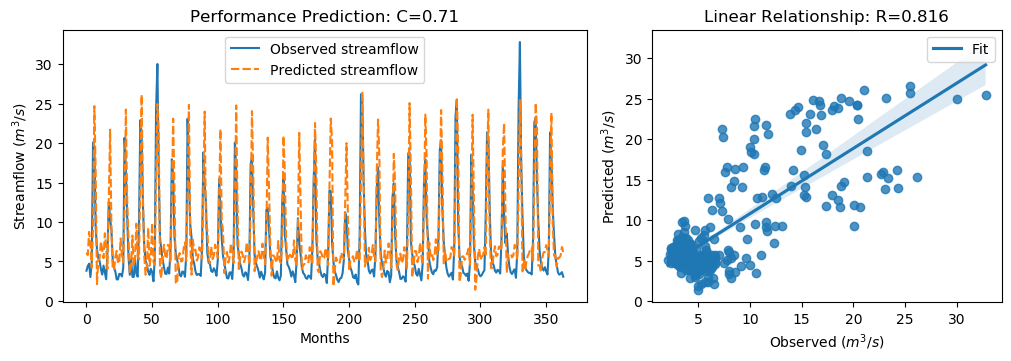

The data file committed next to this chart (first rows):
y_true, y_pred, y_true_scaled, y_pred_scaled
3.83, 6.113, -0.5361, -0.2115
4.42, 5.816, -0.4522, -0.2537
4.72, 8.747, -0.4096, 0.1629
3.03, 7.235, -0.6499, -0.05204
4.87, 4.195, -0.3883, -0.4843
20.07, 9.303, 1.773, 0.2421
19.62, 24.68, 1.709, 2.428
9.33, 16.52, 0.2458, 1.268
6.56, 2.13, -0.148, -0.7778
5.37, 5.038, -0.3172, -0.3643
5.07, 5.373, -0.3598, -0.3168
4.02, 7.519, -0.5091, -0.0116
3.34, 6.488, -0.6058, -0.1582
4.47, 5.42, -0.4451, -0.31
3.61, 8.577, -0.5674, 0.1388
2.75, 6.764, -0.6897, -0.119
6.28, 4.079, -0.1878, -0.5007
12.55, 12.71, 0.7036, 0.7267
10.44, 21.69, 0.4036, 2.003
9.01, 9.17, 0.2003, 0.223
5.12, 4.063, -0.3527, -0.5029
4.16, 3.936, -0.4892, -0.521
3.72, 5.597, -0.5518, -0.2849
2.73, 6.348, -0.6925, -0.1781
2.73, 4.712, -0.6925, -0.4107
3.43, 4.989, -0.593, -0.3713
3.4, 7.905, -0.5972, 0.04331
3.1, 5.774, -0.6399, -0.2597
4.17, 4.893, -0.4878, -0.385
20.66, 11.6, 1.857, 0.5682
16.78, 24.25, 1.305, 2.367
10.67, 12.7, 0.4363, 0.7251
5.59, 8.113, -0.2859, 0.07275
3.31, 3.5, -0.61, -0.5831
5.26, 4.453, -0.3328, -0.4476
3.05, 8.289, -0.647, 0.09781
3.04, 4.421, -0.6484, -0.4521
5.26, 5.489, -0.3328, -0.3003
3.41, 9.789, -0.5958, 0.3111
3.07, 5.637, -0.6442, -0.2792
9.62, 5.284, 0.2871, -0.3293
22.89, 15.96, 2.174, 1.188
21.04, 26.12, 1.911, 2.633
12.14, 13.21, 0.6453, 0.7977
7.0, 5.652, -0.08543, -0.2771
5.08, 3.33, -0.3584, -0.6072
4.58, 4.423, -0.4295, -0.4518
3.72, 9.257, -0.5518, 0.2355
3.3, 4.456, -0.6115, -0.4471
4.07, 5.483, -0.502, -0.3011
3.64, 9.869, -0.5631, 0.3225
2.49, 4.995, -0.7266, -0.3705
5.3, 4.556, -0.3271, -0.433
24.2, 16.17, 2.36, 1.218
30.01, 24.95, 3.186, 2.466
16.39, 21.28, 1.25, 1.945
8.01, 3.694, 0.05817, -0.5555
6.41, 2.896, -0.1693, -0.6689
5.24, 5.709, -0.3357, -0.269
4.29, 7.105, -0.4707, -0.07043
... 304 more rows
